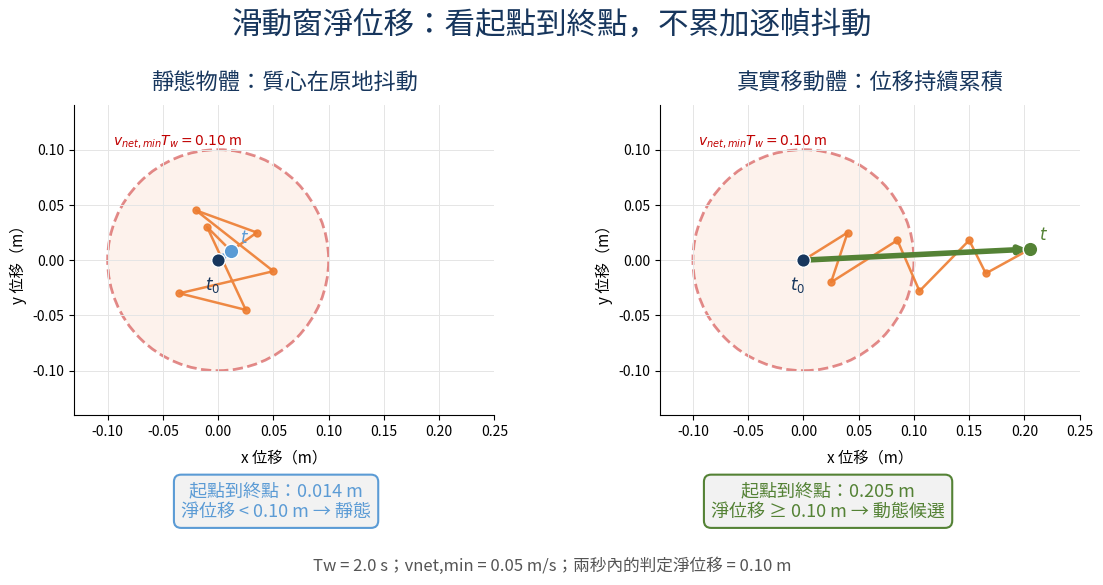

Recreate this plot in Python.
#!/usr/bin/env python3
import numpy as np
import matplotlib.pyplot as plt
from matplotlib import font_manager, patches

font_path = "/usr/share/fonts/opentype/noto/NotoSansCJK-Regular.ttc"
fp = font_manager.FontProperties(fname=font_path)

# Deterministic illustrative tracks in metres over a two-second window.
static = np.array([
    [0.000, 0.000], [0.035, 0.025], [-0.020, 0.045], [0.050, -0.010],
    [-0.035, -0.030], [0.025, -0.045], [-0.010, 0.030], [0.012, 0.008],
])
moving = np.array([
    [0.000, 0.000], [0.040, 0.025], [0.025, -0.020], [0.085, 0.018],
    [0.105, -0.028], [0.150, 0.018], [0.165, -0.012], [0.205, 0.010],
])
threshold = 0.05 * 2.0  # v_net,min * T_w = 0.10 m

fig, axes = plt.subplots(1, 2, figsize=(12, 5.6), dpi=180)
fig.patch.set_facecolor("white")

for ax, pts, title, outcome, color in [
    (axes[0], static, "靜態物體：質心在原地抖動", "淨位移 < 0.10 m → 靜態", "#5b9bd5"),
    (axes[1], moving, "真實移動體：位移持續累積", "淨位移 ≥ 0.10 m → 動態候選", "#548235"),
]:
    ax.set_aspect("equal", adjustable="box")
    ax.set_xlim(-0.13, 0.25)
    ax.set_ylim(-0.14, 0.14)
    ax.grid(color="#e5e5e5", linewidth=0.7)
    ax.spines[["top", "right"]].set_visible(False)
    ax.set_xlabel("x 位移（m）", fontproperties=fp, fontsize=11, labelpad=8)
    ax.set_ylabel("y 位移（m）", fontproperties=fp, fontsize=11)
    ax.set_title(title, fontproperties=fp, fontsize=16, fontweight="bold",
                 color="#17365d", pad=12)

    # Net-displacement threshold around the window's first point.
    circle = patches.Circle(pts[0], threshold, fill=True, facecolor="#fce4d6",
                            alpha=0.45, edgecolor="#c00000", linestyle="--",
                            linewidth=2)
    ax.add_patch(circle)
    ax.text(-0.095, 0.105, "$v_{net,min}T_w=0.10$ m", color="#c00000",
            fontsize=10)

    # Frame-to-frame centroid path: noisy local motion.
    ax.plot(pts[:, 0], pts[:, 1], color="#ed7d31", linewidth=1.8,
            marker="o", markersize=5, alpha=0.9, label="逐幀質心軌跡")

    # Net displacement: only the chord from first to last is used.
    ax.annotate("", xy=pts[-1], xytext=pts[0],
                arrowprops=dict(arrowstyle="-|>", color=color, lw=4,
                                shrinkA=2, shrinkB=2))
    ax.scatter(*pts[0], s=95, color="#17365d", edgecolor="white", zorder=5)
    ax.scatter(*pts[-1], s=110, color=color, edgecolor="white", zorder=5)
    ax.text(pts[0, 0]-0.012, pts[0, 1]-0.027, "$t_0$", color="#17365d", fontsize=12)
    ax.text(pts[-1, 0]+0.008, pts[-1, 1]+0.008, "$t$", color=color, fontsize=12)

    d = np.linalg.norm(pts[-1] - pts[0])
    fig_x = 0.27 if ax is axes[0] else 0.73
    fig.text(fig_x, 0.115, f"起點到終點：{d:.3f} m\n{outcome}",
             ha="center", fontproperties=fp, fontsize=13,
             fontweight="bold", color=color,
             bbox=dict(boxstyle="round,pad=0.4", facecolor="#f2f2f2",
                       edgecolor=color, linewidth=1.5))

fig.suptitle("滑動窗淨位移：看起點到終點，不累加逐幀抖動",
             fontproperties=fp, fontsize=22, fontweight="bold", color="#17365d",
             y=1.02)
fig.text(0.5, 0.018,
         "Tw = 2.0 s；vnet,min = 0.05 m/s；兩秒內的判定淨位移 = 0.10 m",
         ha="center", fontsize=12, color="#555555", fontproperties=fp)
plt.tight_layout(rect=[0.02, 0.27, 0.98, 0.96], w_pad=3.5)
plt.savefig("感知層_淨位移動靜分流_示意圖.png", bbox_inches="tight", facecolor="white")
